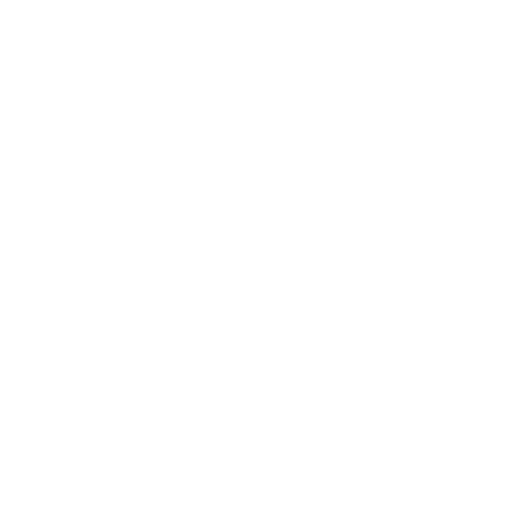
t = 0.00 s
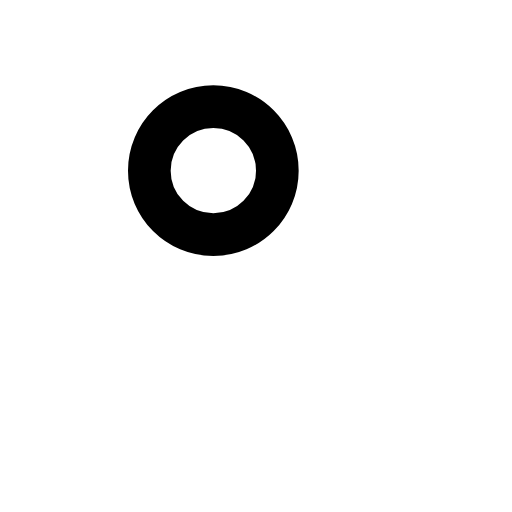
t = 0.50 s
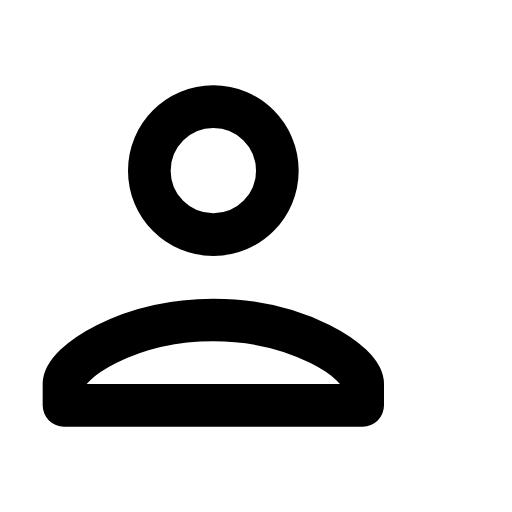
t = 0.90 s
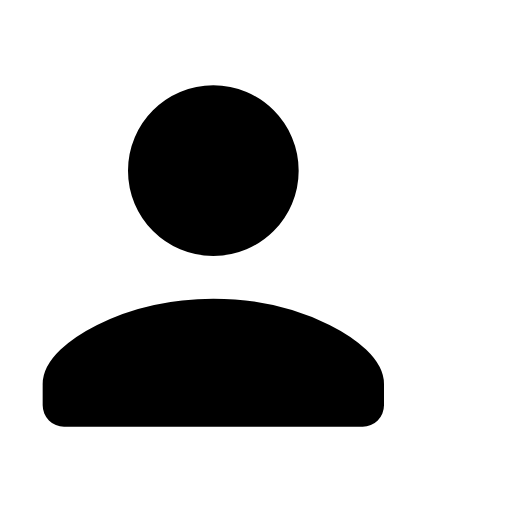
t = 1.40 s
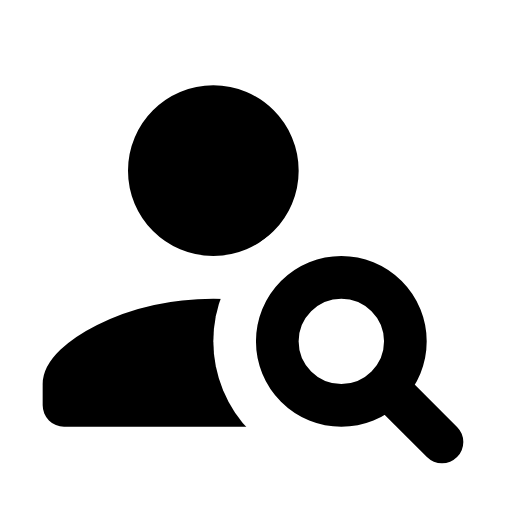
t = 1.80 s
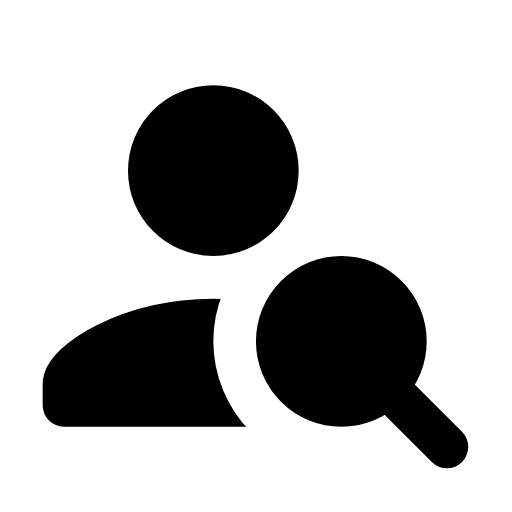
t = 2.30 s

The animated SVG that drew these frames (rendered in a browser with its animation timeline set to each time). Animation: 7 SMIL elements (animate=6,set=1); one cycle of 2.30 s.

<svg xmlns="http://www.w3.org/2000/svg" width="24" height="24" viewBox="0 0 24 24">
    <mask id="person-mask">
        <g stroke-width="2" stroke-linecap="round" stroke-linejoin="round">
            <g fill="white" stroke="white" fill-opacity="0">
                <path
                    d="M10 5C11.66 5 13 6.34 13 8C13 9.65685 11.6569 11 10 11C8.3431 11 7 9.65685 7 8C7 6.34315 8.3431 5 10 5z"
                    stroke-dasharray="20" stroke-dashoffset="20">
                    <animate attributeName="stroke-dashoffset" values="20;0" dur="0.4s" fill="freeze"/>
                </path>
                <path d="M10 15C14 15 17 17 17 18V19H3V18C3 17 6 15 10 15z" opacity="0" stroke-dasharray="36"
                      stroke-dashoffset="36">
                    <set attributeName="opacity" to="1" begin="0.5s"/>
                    <animate attributeName="stroke-dashoffset" values="36;0" begin="0.5s" dur="0.4s" fill="freeze"/>
                </path>
                <animate attributeName="fill-opacity" values="0;1" begin="0.9s" dur="0.5s" fill="freeze"/>
            </g>
            <circle cx="16" cy="16" r="6" fill="black" fill-opacity="0">
                <animate attributeName="fill-opacity" values="0;1" begin="1.5s" dur="0.15s" fill="freeze"/>
            </circle>
            <path
                d="M16 19C14.34 19 13 17.66 13 16C13 14.34 14.34 13 16 13C 17.66 13 19 14.34 19 16C19 17.66 17.66 19 16 19v4z"
                fill="white" fill-opacity="0" stroke="white" transform="rotate(-45 16 16)" stroke-dasharray="30"
                stroke-dashoffset="30">
                <animate attributeName="stroke-dashoffset" values="30;0" begin="1.5s" dur="0.4s" fill="freeze"/>
                <animate attributeName="fill-opacity" values="0;1" begin="1.9s" dur="0.4s" fill="freeze"/>
            </path>
        </g>
    </mask>
    <rect mask="url(#person-mask)" width="24" height="24" fill="currentColor"/>
</svg>
